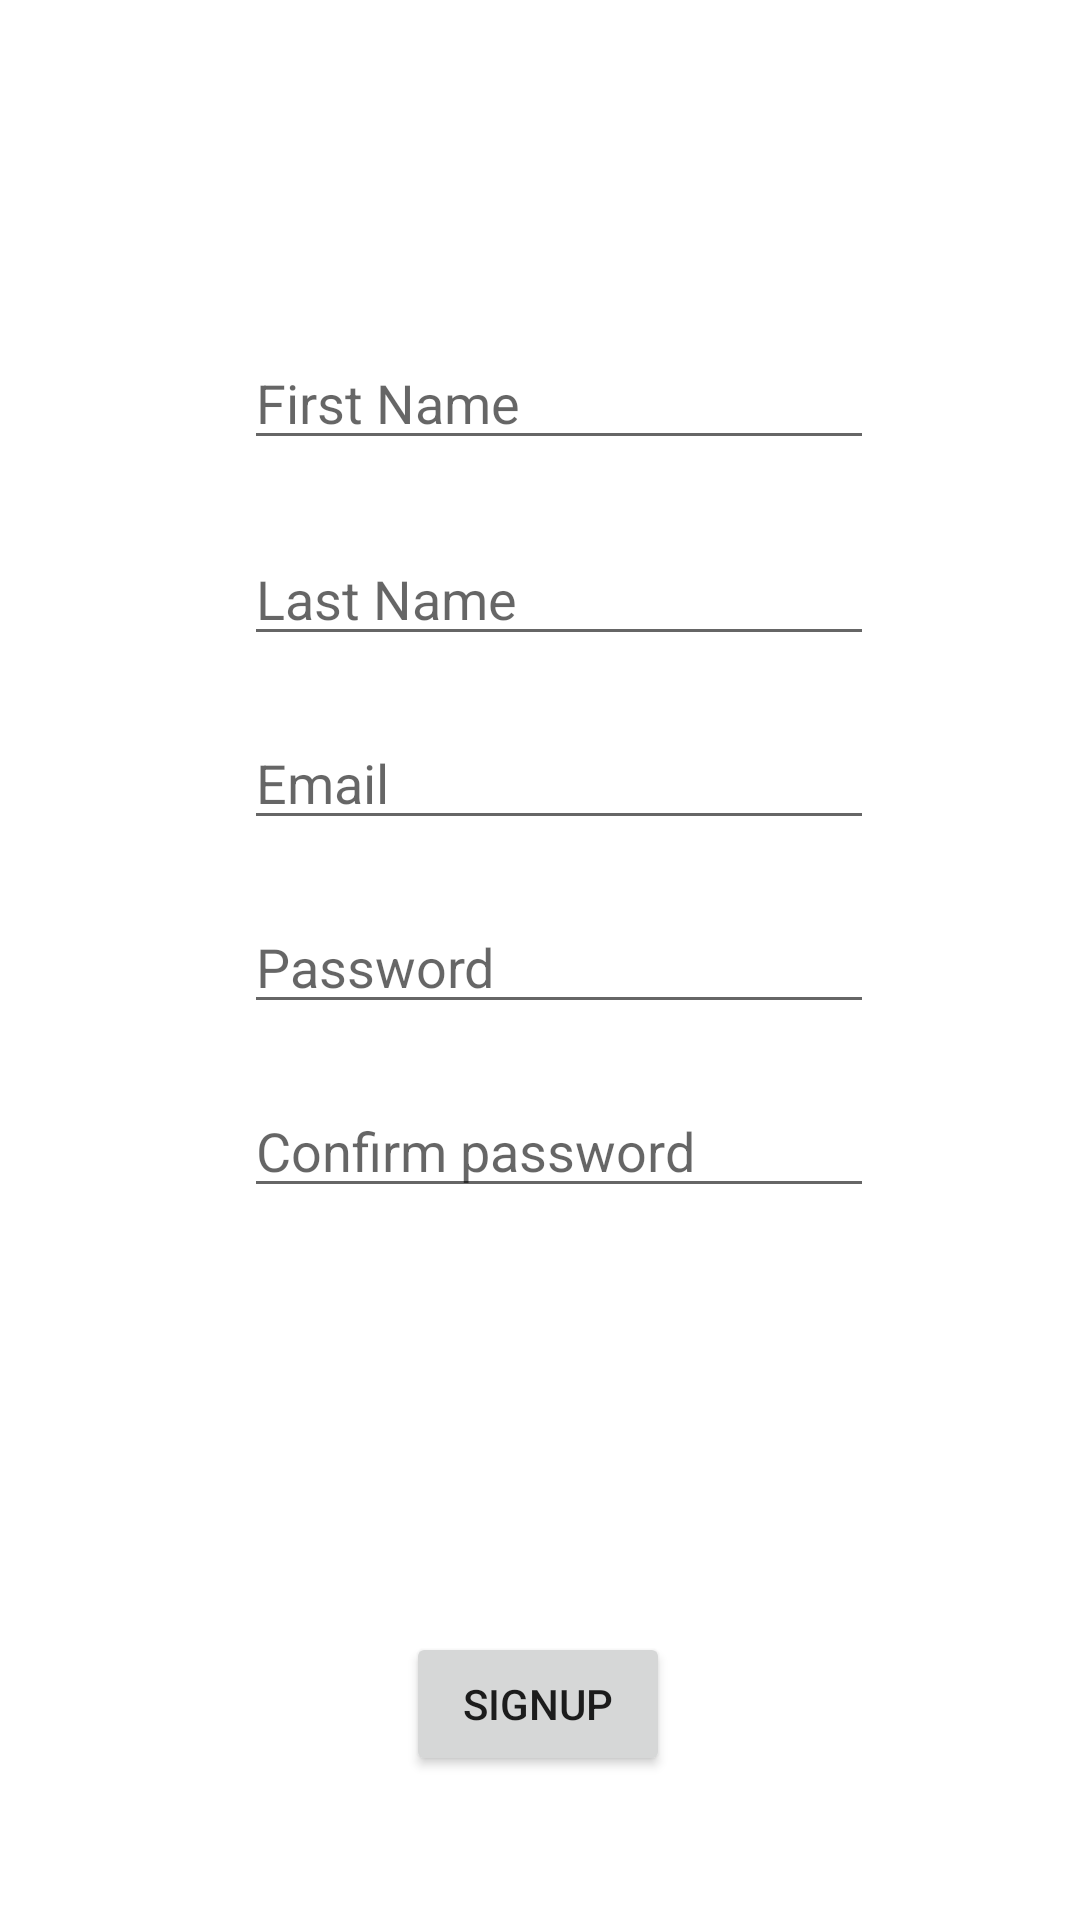

Reconstruct the res/layout file that produces this screen, plus the resources it refers to.
<!-- AndroidManifest.xml: application theme Theme.TodoPaulZixuanHugo -->
<!-- res/layout/fragment_signup.xml -->
<?xml version="1.0" encoding="utf-8"?>
<androidx.constraintlayout.widget.ConstraintLayout xmlns:android="http://schemas.android.com/apk/res/android"
    xmlns:app="http://schemas.android.com/apk/res-auto"
    xmlns:tools="http://schemas.android.com/tools"
    android:id="@+id/frameLayout3"
    android:layout_width="match_parent"
    android:layout_height="match_parent"
    tools:context=".authentication.SignUpFragment" >

    <EditText
        android:id="@+id/input_email"

        android:layout_width="wrap_content"
        android:layout_height="wrap_content"
        android:layout_marginTop="20dp"
        android:ems="10"
        android:hint="Email"
        android:inputType="textEmailAddress"
        app:layout_constraintEnd_toEndOf="parent"
        app:layout_constraintHorizontal_bias="0.542"
        app:layout_constraintStart_toStartOf="parent"
        app:layout_constraintTop_toBottomOf="@+id/input_lastname" />

    <EditText
        android:id="@+id/input_password"
        android:layout_width="wrap_content"
        android:layout_height="wrap_content"
        android:layout_marginTop="20dp"
        android:ems="10"
        android:hint="Password"
        android:inputType="textPassword"
        app:layout_constraintEnd_toEndOf="parent"
        app:layout_constraintHorizontal_bias="0.542"
        app:layout_constraintStart_toStartOf="parent"
        app:layout_constraintTop_toBottomOf="@+id/input_email" />

    <EditText
        android:id="@+id/input_confirm_password"
        android:layout_width="wrap_content"
        android:layout_height="wrap_content"
        android:layout_marginTop="20dp"
        android:ems="10"
        android:hint="Confirm password"
        android:inputType="textPassword"
        app:layout_constraintEnd_toEndOf="parent"
        app:layout_constraintHorizontal_bias="0.542"
        app:layout_constraintStart_toStartOf="parent"
        app:layout_constraintTop_toBottomOf="@+id/input_password" />

    <Button
        android:id="@+id/button_signup"
        android:layout_width="wrap_content"
        android:layout_height="wrap_content"
        android:layout_marginBottom="48dp"
        android:text="Signup"
        app:layout_constraintBottom_toBottomOf="parent"
        app:layout_constraintEnd_toEndOf="parent"
        app:layout_constraintHorizontal_bias="0.498"
        app:layout_constraintStart_toStartOf="parent" />

    <EditText
        android:id="@+id/input_firstname"
        android:layout_width="wrap_content"
        android:layout_height="wrap_content"
        android:layout_marginTop="112dp"
        android:ems="10"
        android:hint="First Name"
        android:inputType="textPersonName"
        app:layout_constraintEnd_toEndOf="parent"
        app:layout_constraintHorizontal_bias="0.542"
        app:layout_constraintStart_toStartOf="parent"
        app:layout_constraintTop_toTopOf="parent" />

    <EditText
        android:id="@+id/input_lastname"
        android:layout_width="wrap_content"
        android:layout_height="wrap_content"
        android:layout_marginTop="24dp"
        android:ems="10"
        android:hint="Last Name"
        android:inputType="textPersonName"
        app:layout_constraintEnd_toEndOf="parent"
        app:layout_constraintHorizontal_bias="0.542"
        app:layout_constraintStart_toStartOf="parent"
        app:layout_constraintTop_toBottomOf="@+id/input_firstname" />
</androidx.constraintlayout.widget.ConstraintLayout>
<!-- resources referenced by this layout -->
<resources>
  <style name="Theme.TodoPaulZixuanHugo" parent="Theme.MaterialComponents.DayNight.DarkActionBar">
          
          <item name="colorPrimary">@color/purple_500</item>
          <item name="colorPrimaryVariant">@color/purple_700</item>
          <item name="colorOnPrimary">@color/white</item>
          
          <item name="colorSecondary">@color/teal_200</item>
          <item name="colorSecondaryVariant">@color/teal_700</item>
          <item name="colorOnSecondary">@color/black</item>
          
          <item name="android:statusBarColor" tools:targetApi="l">?attr/colorPrimaryVariant</item>
          
      </style>
  <!-- not gathered from this repository: default colours our renderer supplied (Android Studio template values) -->
  <color name="purple_500">#FF6200EE</color>
  <color name="purple_700">#FF3700B3</color>
  <color name="teal_200">#FF03DAC5</color>
  <color name="teal_700">#FF018786</color>
  <color name="black">#FF000000</color>
  <color name="white">#FFFFFFFF</color>
</resources>
